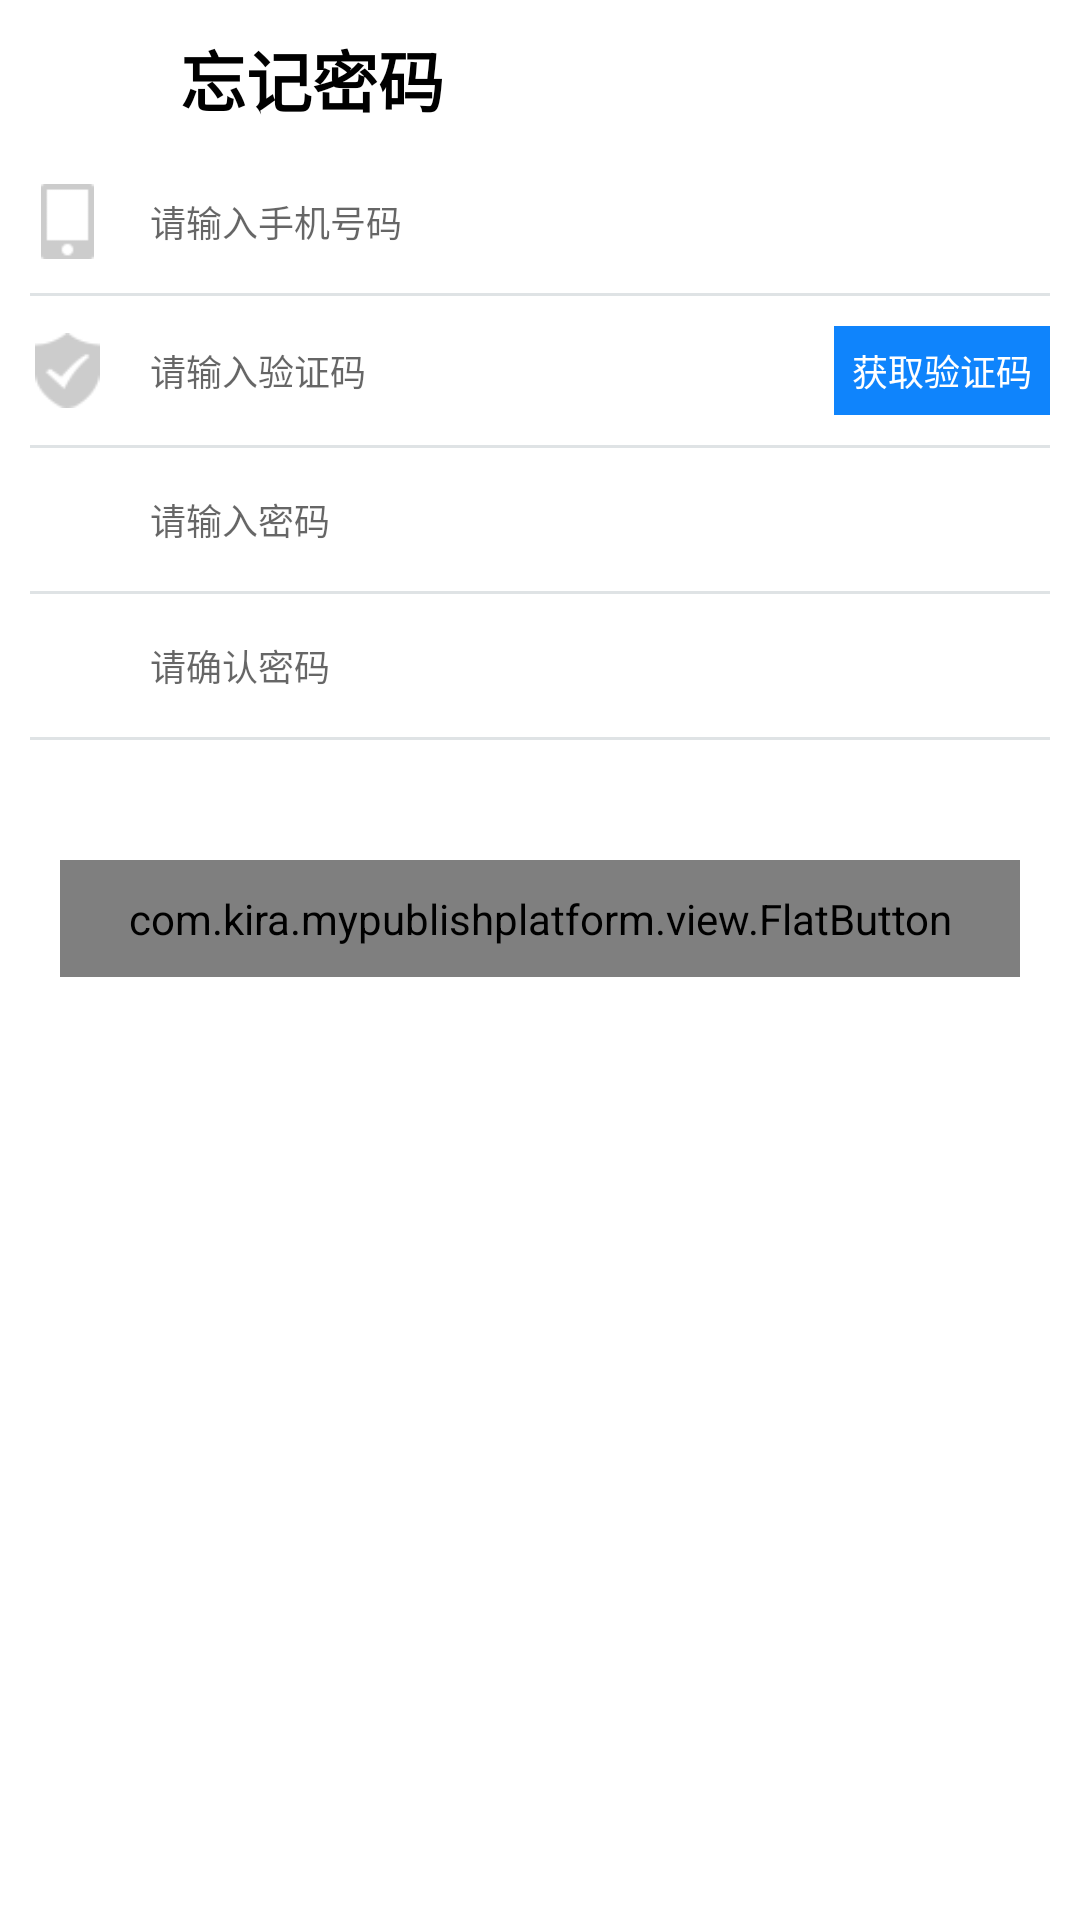

Layout XML and referenced resources for this Android screen:
<!-- AndroidManifest.xml: application theme AppTheme -->
<!-- res/layout/activity_reset_password.xml -->
<?xml version="1.0" encoding="utf-8"?>
<LinearLayout xmlns:android="http://schemas.android.com/apk/res/android"
    xmlns:app="http://schemas.android.com/apk/res-auto"
    android:orientation="vertical"
    android:background="@color/white"
    android:layout_width="match_parent"
    android:layout_height="match_parent">

    <LinearLayout
        android:layout_width="match_parent"
        android:layout_height="@dimen/dp_50"
        android:gravity="center_vertical"
        android:orientation="horizontal"
        android:id="@+id/header">

        <ImageView
            android:id="@+id/iv_back"
            android:layout_width="@dimen/dp_50"
            android:layout_height="match_parent"
            android:src="@drawable/ic_arrow_back_black"
            android:scaleType="centerInside" />

        <TextView
            android:layout_width="wrap_content"
            android:layout_height="match_parent"
            android:textColor="@color/black"
            android:textSize="@dimen/text_xxxh"
            android:padding="@dimen/dp_10"
            android:textStyle="bold"
            android:text="忘记密码"/>

    </LinearLayout>

    <LinearLayout
        android:layout_width="match_parent"
        android:layout_height="wrap_content"
        android:padding="@dimen/dp_10"
        android:gravity="center_vertical"
        android:orientation="horizontal">
        <ImageView
            android:layout_width="@dimen/dp_25"
            android:layout_height="@dimen/dp_25"
            android:src="@mipmap/tel_phone"/>
        <EditText
            android:id="@+id/phoneNumber"
            android:layout_width="0dp"
            android:layout_weight="1"
            android:padding="@dimen/dp_5"
            android:layout_marginStart="@dimen/dp_10"
            android:layout_height="wrap_content"
            android:inputType="phone"
            android:hint="请输入手机号码"
            android:textSize="@dimen/text_xxm"
            android:background="@null"/>
    </LinearLayout>

    <View
        android:layout_width="match_parent"
        android:layout_height="@dimen/dp_1"
        android:layout_marginStart="@dimen/dp_10"
        android:layout_marginEnd="@dimen/dp_10"
        android:background="@color/color_line"/>

    <LinearLayout
        android:layout_width="match_parent"
        android:layout_height="wrap_content"
        android:padding="@dimen/dp_10"
        android:gravity="center_vertical"
        android:orientation="horizontal">
        <ImageView
            android:layout_width="@dimen/dp_25"
            android:layout_height="@dimen/dp_25"
            android:src="@mipmap/verfier_word"/>
        <EditText
            android:id="@+id/code"
            android:layout_width="0dp"
            android:layout_weight="1"
            android:padding="@dimen/dp_5"
            android:layout_marginStart="@dimen/dp_10"
            android:layout_height="wrap_content"
            android:inputType="number"
            android:hint="请输入验证码"
            android:textSize="@dimen/text_xxm"
            android:background="@null"/>

        <TextView
            android:id="@+id/verify"
            android:layout_width="wrap_content"
            android:layout_height="wrap_content"
            android:padding="@dimen/dp_6"
            android:gravity="center"
            android:text="获取验证码"
            android:textSize="@dimen/text_xxm"
            android:background="@color/theme"
            android:textColor="@color/white"/>

    </LinearLayout>

    <View
        android:layout_width="match_parent"
        android:layout_height="@dimen/dp_1"
        android:layout_marginStart="@dimen/dp_10"
        android:layout_marginEnd="@dimen/dp_10"
        android:background="@color/color_line"/>

    <LinearLayout
        android:layout_width="match_parent"
        android:layout_height="wrap_content"
        android:padding="@dimen/dp_10"
        android:gravity="center_vertical"
        android:orientation="horizontal">
        <ImageView
            android:layout_width="@dimen/dp_25"
            android:layout_height="@dimen/dp_25"
            android:src="@mipmap/pass_word"/>
        <EditText
            android:id="@+id/password"
            android:layout_width="0dp"
            android:layout_weight="1"
            android:padding="@dimen/dp_5"
            android:layout_marginStart="@dimen/dp_10"
            android:layout_height="wrap_content"
            android:inputType="textPassword"
            android:hint="请输入密码"
            android:textSize="@dimen/text_xxm"
            android:background="@null"/>

    </LinearLayout>

    <View
        android:layout_width="match_parent"
        android:layout_height="@dimen/dp_1"
        android:layout_marginStart="@dimen/dp_10"
        android:layout_marginEnd="@dimen/dp_10"
        android:background="@color/color_line"/>

    <LinearLayout
        android:layout_width="match_parent"
        android:layout_height="wrap_content"
        android:padding="@dimen/dp_10"
        android:gravity="center_vertical"
        android:orientation="horizontal">
        <ImageView
            android:layout_width="@dimen/dp_25"
            android:layout_height="@dimen/dp_25"
            android:src="@mipmap/pass_word"/>
        <EditText
            android:id="@+id/password2"
            android:layout_width="0dp"
            android:layout_weight="1"
            android:padding="@dimen/dp_5"
            android:layout_marginStart="@dimen/dp_10"
            android:layout_height="wrap_content"
            android:inputType="textPassword"
            android:hint="请确认密码"
            android:textSize="@dimen/text_xxm"
            android:background="@null"/>
    </LinearLayout>

    <View
        android:layout_width="match_parent"
        android:layout_height="@dimen/dp_1"
        android:layout_marginStart="@dimen/dp_10"
        android:layout_marginEnd="@dimen/dp_10"
        android:background="@color/color_line"/>

    <com.kira.mypublishplatform.view.FlatButton
        android:id="@+id/submit"
        android:layout_width="match_parent"
        android:layout_height="wrap_content"
        android:layout_marginTop="@dimen/dp_40"
        android:layout_marginStart="@dimen/dp_20"
        android:layout_marginEnd="@dimen/dp_20"
        android:gravity="center"
        android:padding="@dimen/dp_10"
        android:text="确认"
        android:textSize="@dimen/text_h"
        android:textColor="@color/white"
        app:cornerRadius="@dimen/dp_20"
        app:colorNormal="@color/theme" />

</LinearLayout>
<!-- resources referenced by this layout -->
<resources>
  <color name="black">#ff000000</color>
  <color name="color_line">#dfe3e5</color>
  <color name="theme">#0F84FC</color>
  <color name="white">#FFFFFF</color>
  <dimen name="dp_1">1dp</dimen>
  <dimen name="dp_10">10dp</dimen>
  <dimen name="dp_20">20dp</dimen>
  <dimen name="dp_25">25dp</dimen>
  <dimen name="dp_40">40dp</dimen>
  <dimen name="dp_5">5dp</dimen>
  <dimen name="dp_50">50dp</dimen>
  <dimen name="dp_6">6dp</dimen>
  <dimen name="text_h">16sp</dimen>
  <dimen name="text_xxm">12sp</dimen>
  <dimen name="text_xxxh">22sp</dimen>
  <!-- mipmap tel_phone: png bitmap (mipmap-mdpi, 1102 bytes) -->
  <!-- mipmap verfier_word: png bitmap (mipmap-mdpi, 1631 bytes) -->
  <style name="AppTheme" parent="Theme.AppCompat.Light.DarkActionBar">
          
          <item name="colorPrimary">@color/colorPrimary</item>
          <item name="colorPrimaryDark">@color/colorPrimaryDark</item>
          <item name="colorAccent">@color/colorAccent</item>
          <item name="android:windowActionBar">false</item>
          <item name="windowActionBar">false</item>
          <item name="windowNoTitle">true</item>
          
          
          
  
      </style>
  <color name="colorPrimary">#008577</color>
  <color name="colorPrimaryDark">#00574B</color>
  <color name="colorAccent">#D81B60</color>
</resources>
